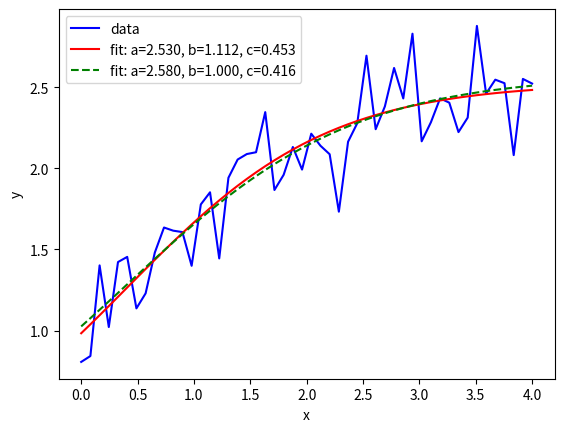

Source code (Python):
# -*- coding: utf-8 -*-
"""
Created on Sat Apr 18 04:10:50 2020

[redacted]
Email: [email redacted]
"""


import numpy as np
import matplotlib.pyplot as plt
from scipy.optimize import curve_fit


def func(x, a, b, c):
    return a / (1 + np.exp(-b * x + c))

xdata = np.linspace(0, 4, 50)
y = func(xdata, 2.5, 1.3, 0.5)
np.random.seed(1729)
y_noise = 0.2 * np.random.normal(size=xdata.size)
ydata = y + y_noise
plt.plot(xdata, ydata, 'b-', label='data')

popt, pcov = curve_fit(func, xdata, ydata)
print("popt is %s" % popt)

plt.plot(xdata, func(xdata, *popt), 'r-', 
         label='fit: a=%5.3f, b=%5.3f, c=%5.3f' % tuple(popt))

popt, pcov = curve_fit(func, xdata, ydata, bounds=(0, [3., 1., 0.5]))
print("Another popt is %s" % popt)

plt.plot(xdata, func(xdata, *popt), 'g--', 
         label='fit: a=%5.3f, b=%5.3f, c=%5.3f' % tuple(popt))

plt.xlabel('x')
plt.ylabel('y')
plt.legend()
plt.show()